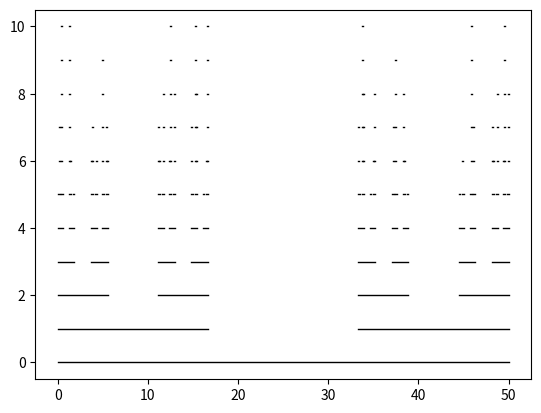

The matplotlib source for this figure:
import matplotlib.pyplot as plt


def organizaprafazer(x, valordoy):
    novox, novoy = [], []
    for item in range(len(x)):
        x1, x2, y1, y2 = linhacantor(x[item], valordoy)
        novox.extend((x1, x2))
        novoy.extend((y1, y2))
    return novox, novoy


def linhacantor(x, valordoy):
    x1 = x[0]
    x2 = x1 + ((x[1] - x[0]) / 3)
    x3 = x[1]
    x4 = x3 - ((x[1] - x[0]) / 3)
    linha1 = [x1, x2]
    linha2 = [x3, x4]
    return linha1, linha2, [valordoy, valordoy], [valordoy, valordoy]


def fazcadalinha(x, y):
    novox, novoy = [], []
    indice = 0
    tamanho = len(x)
    while indice < tamanho:
        novox.append([x[indice][0], x[indice][1]])
        novoy.append([y[indice][0], y[indice][1]])
        indice += 1
    return novox, novoy


def montagrafico(novox, novoy):
    for item in range(len(novox)):
        plt.plot(novox[item], novoy[item], color="black", linewidth=1)


def fazcantor(vezes, t):
    vez = 0
    x = [[0, t]]
    y = [[0, 0]]
    while vez < vezes:
        vez += 1
        montagrafico(x, y)
        x, y = organizaprafazer(x, vez)
        print("%d de %d" % (vez, vezes))
    montagrafico(x, y)
    return x, y


def Begin(vezes = 10, tamanho = 50):
    x, y = fazcantor(vezes, tamanho)
    fazcadalinha(x, y)
    print("Montando o Gráfico")
    plt.show()


if __name__ == "__main__":
    Begin(10, 50)